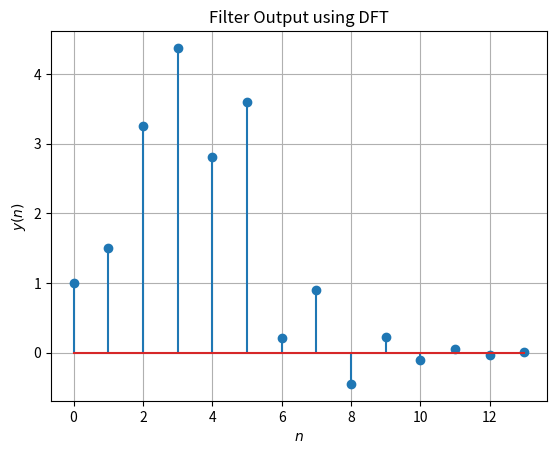

This figure's Python source:
import numpy as np
import matplotlib.pyplot as plt

N = 14
n = np.arange(N)
fn=(-1/2)**n
hn1=np.pad(fn, (0,2), 'constant', constant_values=(0))
hn2=np.pad(fn, (2,0), 'constant', constant_values=(0))
h = hn1+hn2

xtemp=np.array([1.0,2.0,3.0,4.0,2.0,1.0])
x=np.pad(xtemp, (0,8), 'constant', constant_values=(0))

X = np.zeros(N) + 1j*np.zeros(N)
for k in range(0,N):
	for n in range(0,N):
		X[k]+=x[n]*np.exp(-1j*2*np.pi*n*k/N)
H = np.zeros(N) + 1j*np.zeros(N)
for k in range(0,N):
	for n in range(0,N):
		H[k]+=h[n]*np.exp(-1j*2*np.pi*n*k/N)

Y = np.zeros(N) + 1j*np.zeros(N)
for k in range(0,N):
	Y[k] = X[k]*H[k]

y = np.zeros(N) + 1j*np.zeros(N)
for k in range(0,N):
	for n in range(0,N):
		y[k]+=Y[n]*np.exp(1j*2*np.pi*n*k/N)

#print(X)
y = np.real(y)/N
plt.stem(range(0,N),y)
plt.title('Filter Output using DFT')
plt.xlabel('$n$')
plt.ylabel('$y(n)$')
plt.grid()
plt.show()
